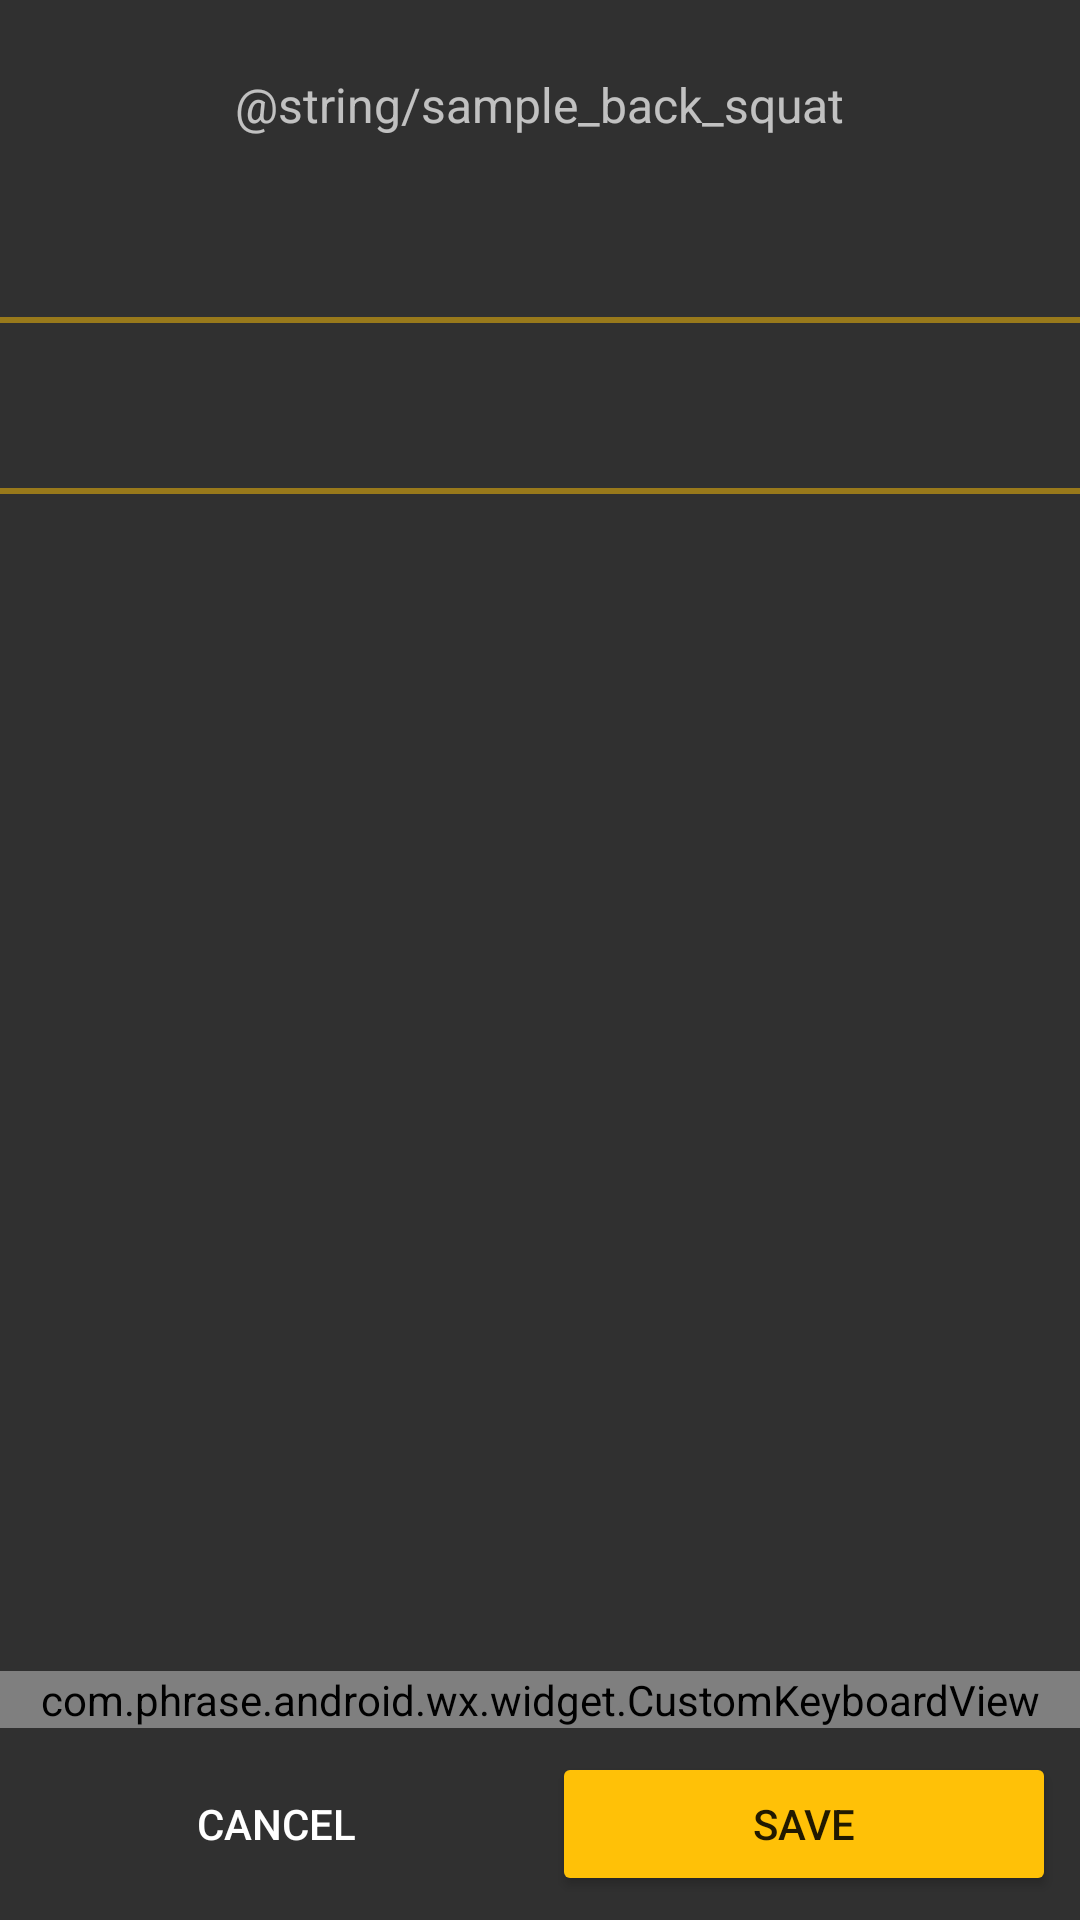

Layout XML and referenced resources for this Android screen:
<!-- AndroidManifest.xml: application theme AppTheme -->
<!-- res/layout/record_activity.xml -->
<?xml version="1.0" encoding="utf-8"?>
<RelativeLayout xmlns:android="http://schemas.android.com/apk/res/android"
    xmlns:tools="http://schemas.android.com/tools"
    android:layout_width="match_parent"
    android:layout_height="match_parent">

    <TextView
        android:id="@+id/activity"
        style="@style/TextAppearance.AppCompat.Widget.ActionBar.Subtitle"
        android:layout_width="wrap_content"
        android:layout_height="wrap_content"
        android:layout_centerHorizontal="true"
        android:layout_marginTop="24dp"
        android:text="@string/sample_back_squat" />

    <LinearLayout
        android:id="@+id/dateTimePanel"
        android:layout_width="match_parent"
        android:layout_height="wrap_content"
        android:layout_below="@id/activity"
        android:layout_marginTop="25dp"
        android:orientation="vertical">

        <TextView
            android:id="@+id/timePicker"
            style="@style/DateTimeStyle"
            android:layout_width="match_parent"
            android:layout_height="wrap_content"
            android:textAlignment="viewStart"
            tools:text="9:30 PM" />

        <View
            android:layout_width="match_parent"
            android:layout_height="2dp"
            android:background="@color/colorAccentLight" />

        <TextView
            android:id="@+id/datePicker"
            style="@style/DateTimeStyle"
            android:layout_marginTop="20dp"
            android:layout_width="match_parent"
            android:layout_height="wrap_content"
            android:textAlignment="viewStart"
            tools:text="Sun, Oct 18" />

        <View
            android:layout_width="match_parent"
            android:layout_height="2dp"
            android:background="@color/colorAccentLight" />

    </LinearLayout>

    <LinearLayout
        android:layout_width="match_parent"
        android:layout_height="wrap_content"
        android:layout_alignParentBottom="true"
        android:orientation="vertical">

        <View
            android:layout_width="match_parent"
            android:layout_height="1dp"
            android:background="?android:colorControlNormal" />

        <TextView
            android:id="@+id/result_text"
            style="@style/ActivityResultView"
            android:layout_width="match_parent"
            android:layout_height="wrap_content"
            android:textAlignment="viewEnd"
            tools:text="10kg" />

        <View
            android:layout_width="match_parent"
            android:layout_height="1dp"
            android:background="?android:colorControlNormal" />

        
        <LinearLayout
            android:layout_width="match_parent"
            android:layout_height="wrap_content"
            android:orientation="vertical"
            android:padding="16dp"
            android:visibility="gone">

            <TextView
                style="@style/TextAppearance.AppCompat.Caption"
                android:layout_width="wrap_content"
                android:layout_height="wrap_content"
                android:layout_marginStart="8dp"
                android:text="@string/abc_difficulty" />

            <SeekBar
                android:layout_width="match_parent"
                android:layout_height="?actionBarSize"
                android:max="4"
                android:tickMark="@drawable/tick_mark" />

        </LinearLayout>

        <com.phrase.android.wx.widget.CustomKeyboardView
            android:id="@+id/keyboard_view"
            android:layout_width="match_parent"
            android:layout_height="wrap_content"
            android:layout_gravity="center_horizontal" />

        <LinearLayout
            android:layout_width="match_parent"
            android:layout_height="wrap_content"
            android:paddingTop="8dp"
            android:paddingBottom="8dp">

            <Button
                android:id="@+id/button_negative"
                style="@style/Widget.AppCompat.Button.Borderless"
                android:layout_width="0dp"
                android:layout_height="wrap_content"
                android:layout_marginStart="8dp"
                android:layout_weight="1"
                android:text="@string/abc_cancel" />

            <Space
                android:layout_width="8dp"
                android:layout_height="0dp" />

            <Button
                android:id="@+id/button_positive"
                style="@style/Widget.AppCompat.Button.Colored"
                android:layout_width="0dp"
                android:layout_height="wrap_content"
                android:layout_marginEnd="8dp"
                android:layout_weight="1"
                android:text="@string/abc_save" />
        </LinearLayout>

    </LinearLayout>

</RelativeLayout>
<!-- resources referenced by this layout -->
<resources>
  <color name="colorAccentLight">#80FFC107</color>
  <!-- drawable tick_mark (drawable) -->
  <?xml version="1.0" encoding="utf-8"?>
  <layer-list xmlns:android="http://schemas.android.com/apk/res/android">
      <item>
          <shape android:shape="oval">
              <solid android:color="?android:attr/colorAccent" />
              <size
                  android:width="4dp"
                  android:height="4dp" />
          </shape>
      </item>
  </layer-list>
  <string name="abc_cancel">Cancel</string>
  <string name="abc_difficulty">Difficulty (es-US)</string>
  <string name="abc_save">Save</string>
  <string name="sample_back_squat">Back squat (es-US)</string>
  <style name="ActivityResultView" parent="TextAppearance.AppCompat.Display2">
          <item name="android:padding">8dp</item>
          <item name="android:paddingStart">16dp</item>
          <item name="android:paddingEnd">16dp</item>
      </style>
  <style name="DateTimeStyle" parent="TextAppearance.AppCompat.Body2">
          <item name="android:padding">8dp</item>
          <item name="android:paddingStart">16dp</item>
          <item name="android:paddingEnd">16dp</item>
      </style>
  <style name="AppTheme" parent="Theme.AppCompat">
          <item name="colorAccent">@color/colorAccent</item>
      </style>
  <color name="colorAccent">#FFC107</color>
</resources>
